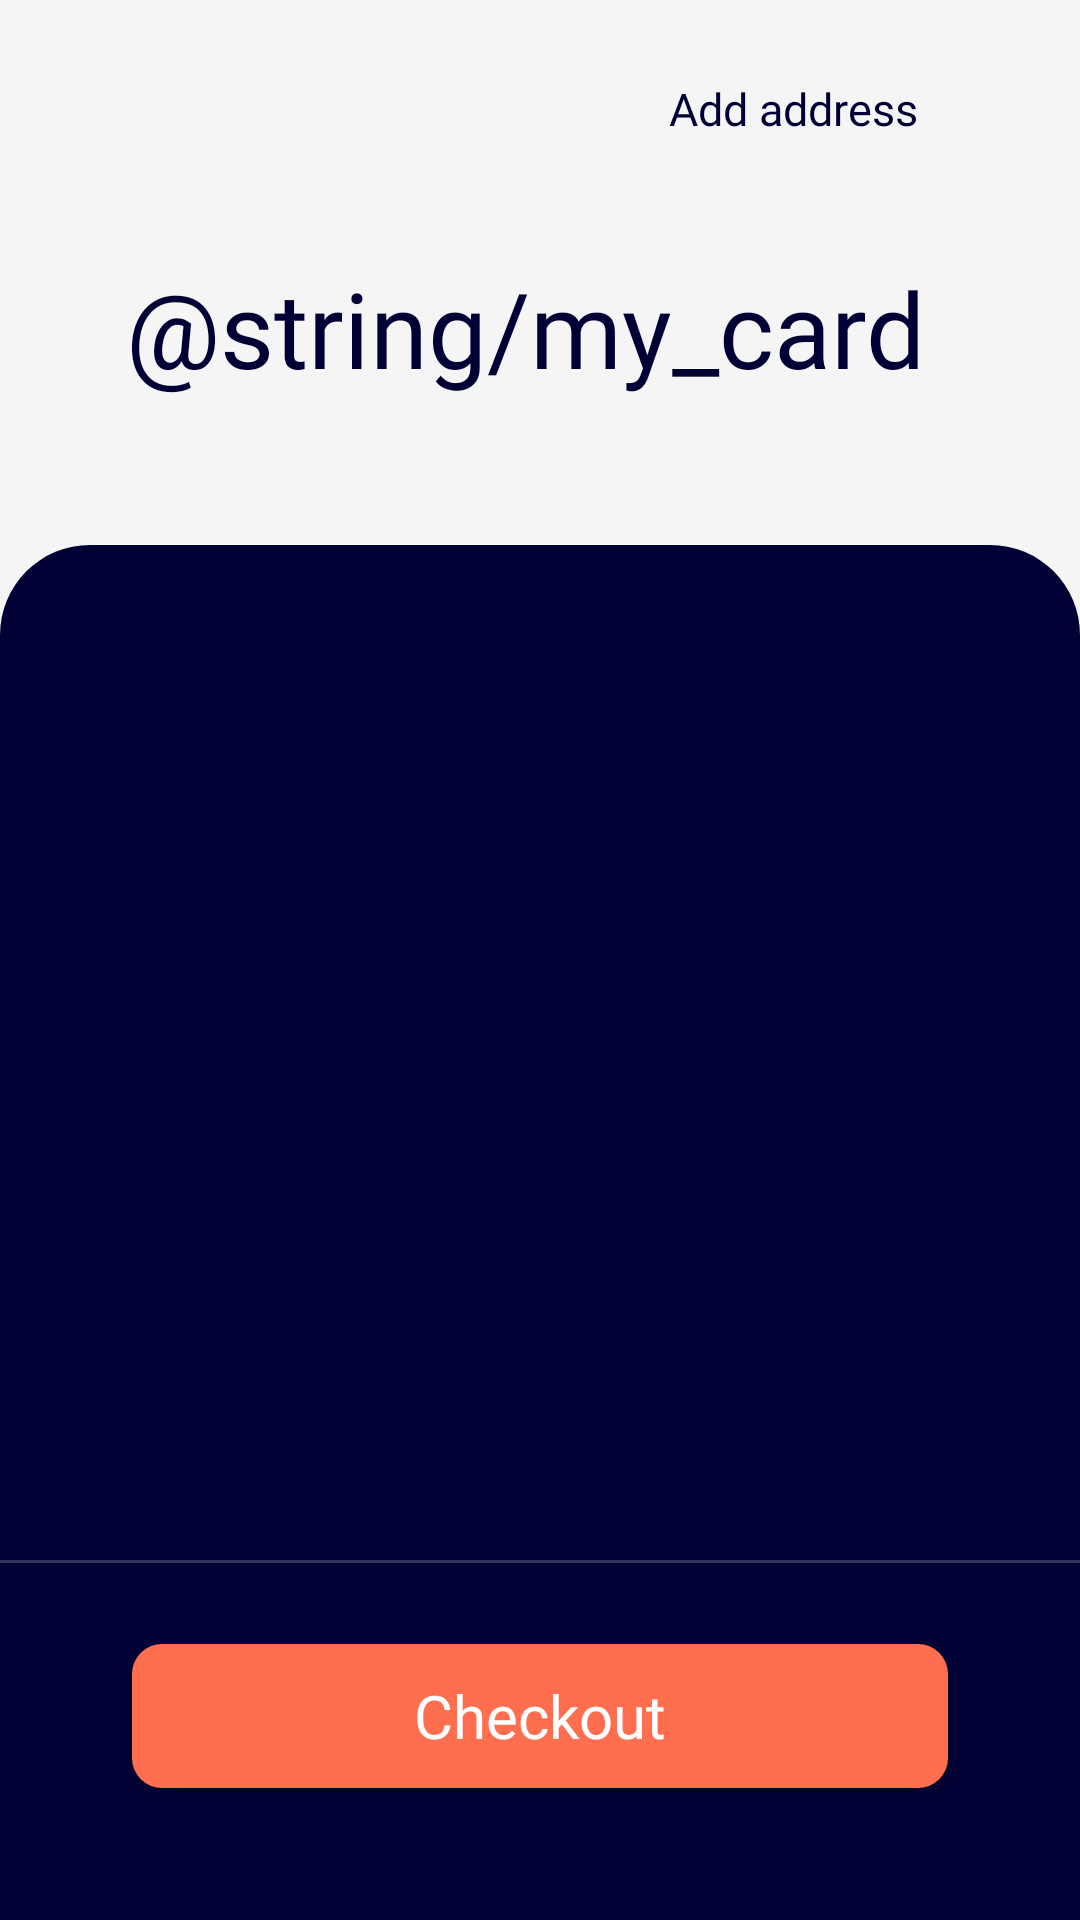

Here is an Android app screen rendered from its layout file. Give the layout XML and the strings, colors and styles it references.
<!-- AndroidManifest.xml: application theme Theme.EcommerceConcept -->
<!-- res/layout/fragment_card.xml -->
<?xml version="1.0" encoding="utf-8"?>
<androidx.constraintlayout.widget.ConstraintLayout xmlns:android="http://schemas.android.com/apk/res/android"
    xmlns:tools="http://schemas.android.com/tools"
    android:layout_width="match_parent"
    android:layout_height="match_parent"
    xmlns:app="http://schemas.android.com/apk/res-auto"
    android:background="@color/colorBackground"
    tools:context=".presentation.ui.fragments.card.CardFragment">

    <ImageButton
        android:id="@+id/ib_back"
        android:layout_width="wrap_content"
        android:layout_height="wrap_content"
        app:layout_constraintTop_toTopOf="parent"
        app:layout_constraintStart_toStartOf="parent"
        android:layout_marginTop="@dimen/dp_36"
        android:layout_marginStart="@dimen/dp_42"
        android:background="@drawable/ic_btn_back"/>

    <TextView
        android:layout_width="wrap_content"
        android:layout_height="wrap_content"
        app:layout_constraintTop_toTopOf="@id/ib_address"
        app:layout_constraintBottom_toBottomOf="@id/ib_address"
        app:layout_constraintEnd_toStartOf="@id/ib_address"
        android:layout_marginEnd="@dimen/dp_8"
        android:background="@android:color/transparent"
        android:text="@string/add_address"
        style="@style/title_15sp_medium_black"/>

    <ImageButton
        android:id="@+id/ib_address"
        android:layout_width="wrap_content"
        android:layout_height="wrap_content"
        app:layout_constraintTop_toTopOf="parent"
        app:layout_constraintEnd_toEndOf="parent"
        android:layout_marginTop="@dimen/dp_36"
        android:layout_marginEnd="46dp"
        android:background="@drawable/ic_btn_address"/>

    <TextView
        android:id="@+id/title"
        android:layout_width="wrap_content"
        android:layout_height="wrap_content"
        app:layout_constraintTop_toBottomOf="@id/ib_back"
        app:layout_constraintStart_toStartOf="parent"
        android:layout_marginTop="@dimen/dp_50"
        android:layout_marginStart="@dimen/dp_42"
        android:text="@string/my_card"
        style="@style/title_35sp_bold_black"/>

    <View
        android:id="@+id/view"
        app:layout_constraintTop_toBottomOf="@id/title"
        app:layout_constraintBottom_toBottomOf="parent"
        android:background="@drawable/bg_bottom_navigation"
        android:layout_marginTop="@dimen/dp_49"
        android:layout_width="match_parent"
        android:layout_height="@dimen/dp_0"/>

    <androidx.recyclerview.widget.RecyclerView
        android:id="@+id/recycler_view"
        android:layout_width="match_parent"
        android:layout_height="@dimen/dp_0"
        app:layout_constraintTop_toTopOf="@id/view"
        app:layout_constraintBottom_toBottomOf="@id/view"
        android:layout_marginTop="@dimen/dp_80"
        android:layout_marginStart="@dimen/dp_23"
        android:layout_marginEnd="@dimen/dp_64"/>

    <View
        android:id="@+id/line2"
        android:layout_width="match_parent"
        android:layout_height="@dimen/dp_1"
        android:background="#33FFFFFF"
        app:layout_constraintBottom_toTopOf="@id/btn_checkout"
        android:layout_marginBottom="@dimen/dp_27"/>

    <androidx.appcompat.widget.AppCompatButton
        android:id="@+id/btn_checkout"
        android:layout_width="match_parent"
        android:layout_height="wrap_content"
        app:layout_constraintBottom_toBottomOf="parent"
        android:layout_marginStart="@dimen/dp_44"
        android:layout_marginEnd="@dimen/dp_44"
        android:layout_marginBottom="@dimen/dp_44"
        android:background="@drawable/bg_btn_red"
        style="@style/title_20sp_bold_white"
        android:text="@string/checkout"
        android:textAllCaps="false"/>
</androidx.constraintlayout.widget.ConstraintLayout>
<!-- resources referenced by this layout -->
<resources>
  <color name="colorBackground">#F5F5F5</color>
  <dimen name="dp_0">0dp</dimen>
  <dimen name="dp_1">1dp</dimen>
  <dimen name="dp_23">23dp</dimen>
  <dimen name="dp_27">27dp</dimen>
  <dimen name="dp_36">36dp</dimen>
  <dimen name="dp_42">42dp</dimen>
  <dimen name="dp_44">44dp</dimen>
  <dimen name="dp_49">49dp</dimen>
  <dimen name="dp_50">50dp</dimen>
  <dimen name="dp_64">64dp</dimen>
  <dimen name="dp_8">8dp</dimen>
  <dimen name="dp_80">80dp</dimen>
  <!-- drawable bg_bottom_navigation (drawable) -->
  <?xml version="1.0" encoding="utf-8"?>
  <shape xmlns:android="http://schemas.android.com/apk/res/android"
      android:shape="rectangle">
  
      <corners android:topLeftRadius="@dimen/dp_30"
          android:topRightRadius="@dimen/dp_30"/>
  
      <solid android:color="@color/colorBlack"/>
  </shape>
  <!-- drawable bg_btn_red (drawable) -->
  <?xml version="1.0" encoding="utf-8"?>
  <shape xmlns:android="http://schemas.android.com/apk/res/android"
      android:shape="rectangle">
  
      <solid android:color="@color/colorRed"/>
      <corners android:radius="@dimen/dp_10"/>
  </shape>
  <string name="add_address">Add address</string>
  <string name="checkout">Checkout</string>
  <style name="title_15sp_medium_black">
          <item name="android:textColor">@color/colorBlack</item>
          <item name="android:textSize">@dimen/sp_15</item>
          <item name="android:fontFamily">@font/markpro_medium</item>
      </style>
  <style name="title_20sp_bold_white">
          <item name="android:textColor">@color/white</item>
          <item name="android:textSize">@dimen/sp_20</item>
          <item name="android:fontFamily">@font/markpro_bold</item>
      </style>
  <style name="title_35sp_bold_black">
          <item name="android:textColor">@color/colorBlack</item>
          <item name="android:textSize">@dimen/sp_35</item>
          <item name="android:fontFamily">@font/markpro_bold</item>
      </style>
  <style name="Theme.EcommerceConcept" parent="Theme.MaterialComponents.DayNight.NoActionBar">
          
          <item name="colorPrimary">@color/purple_500</item>
          <item name="colorPrimaryVariant">@color/purple_700</item>
          <item name="colorOnPrimary">@color/white</item>
          
          <item name="colorSecondary">@color/white</item>
          <item name="colorSecondaryVariant">@color/teal_700</item>
          <item name="colorOnSecondary">@color/black</item>
          
          <item name="android:statusBarColor" tools:targetApi="l">?attr/colorPrimaryVariant</item>
          
          <item name="android:windowBackground">@color/colorBackground</item>
      </style>
  <dimen name="dp_30">30dp</dimen>
  <color name="colorBlack">#010035</color>
  <color name="colorRed">#FF6E4E</color>
  <dimen name="dp_10">10dp</dimen>
  <dimen name="sp_15">15sp</dimen>
  <color name="white">#FFFFFFFF</color>
  <dimen name="sp_20">20sp</dimen>
  <dimen name="sp_35">35sp</dimen>
  <color name="purple_500">#FF6200EE</color>
  <color name="purple_700">#FF3700B3</color>
  <color name="teal_700">#FF018786</color>
  <color name="black">#FF000000</color>
</resources>
